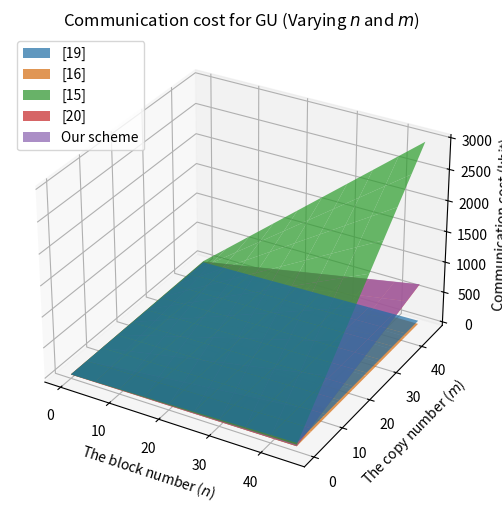
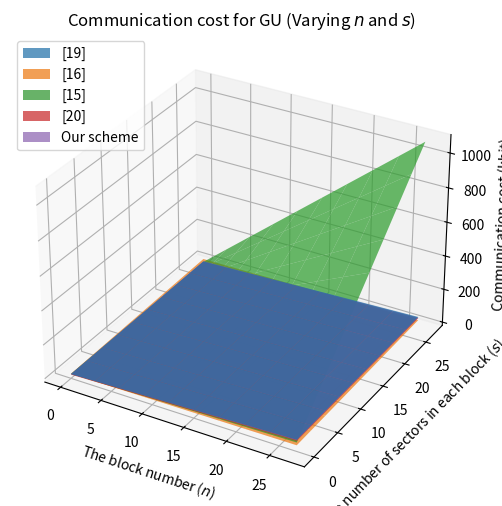
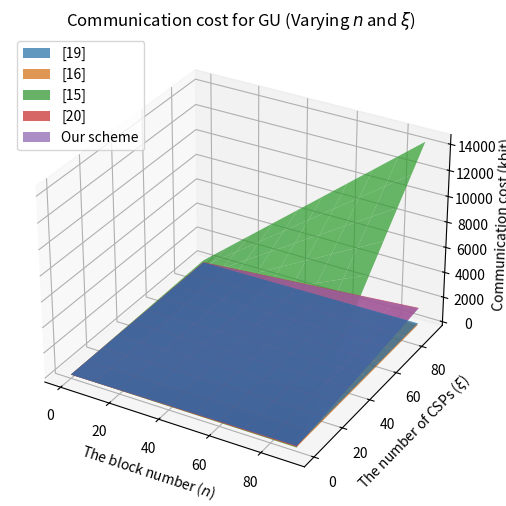
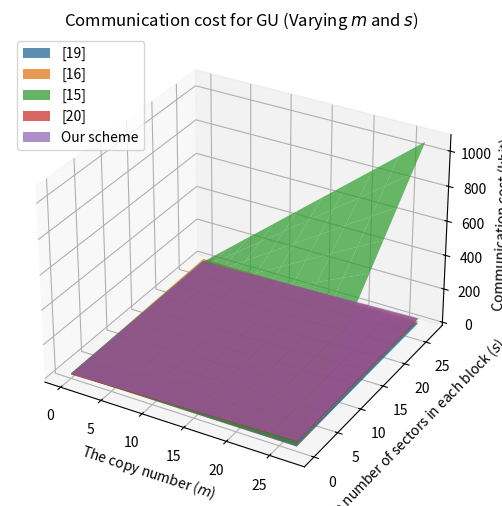
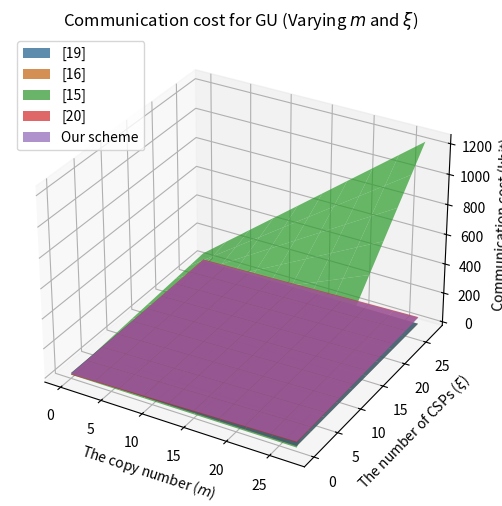
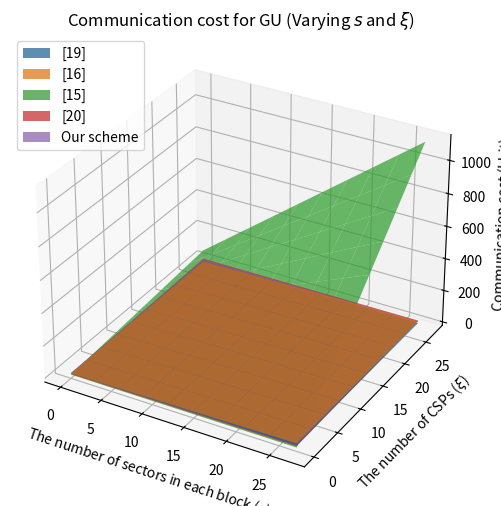

Write the Python code that produced these figures, in order.
import matplotlib.pyplot as plt
import numpy as np

# Communication costs for different operations (in bits)
communication_costs = {
    '|G|'   : 160,        # The size of an element in G 
    '|GT|'  : 160,        # The size of an element in GT
    '|Zp|'  : 160,        # The size of an element in Zp
    '|sig|' : 160,        # The length of the digital signature
    '|id|'  : 40,         # The size of the user id 
}

def calc_GU_costs(n, m, s, ξ):
    # Pre-calculate common terms
    G = communication_costs['|G|']
    Gt = communication_costs['|GT|']
    Zp = communication_costs['|Zp|']
    sig = communication_costs['|sig|']
    id_size = communication_costs['|id|']

    # MW2023: Multi-writer 2023 [19]
    mw2023_cost = (2 * id_size) + (((6 * n) + 9) * G) + (5 * Gt) + (((4 * n) + s + 18) * Zp)

    # MW2019: Multi-writer 2019 [16]
    mw2019_cost = id_size + ((n + (4 * s) + 13) * G) + (4 * Gt) + ((n + 29) * Zp)

    # MC2023: Multi-copy 2023 [15]
    mc2023_cost = (((2 * ξ) + 2) * id_size) + (((ξ * n) + (7 * ξ) + 2) * G) \
    + (2 * ξ * sig) + (((ξ * n * m * s)+ (ξ * n) + (ξ * m)) * Zp)

    # MC2022: Multi-copy 2022 [20]
    mc2022_cost = id_size + (((n * m) + (ξ * n) + (2 * ξ) + s + m + 3) * G) \
    + (((n * m) + m) * Zp)

    # Our scheme
    our_scheme_cost = (3 * id_size) + (((n * m) + m + s + 10) * G) \
    + (5 * Gt) + (2 * sig) + (((n * m) + (ξ * n) + m + 14) * Zp)

    return mw2023_cost, mw2019_cost, mc2023_cost, mc2022_cost, our_scheme_cost

def create_3d_plot(X, Y, Z_values, x_label, y_label, z_label, title, legends):
    fig = plt.figure(figsize=(8, 6))
    ax = fig.add_subplot(111, projection='3d')

    for Z, label in zip(Z_values, legends):
        ax.plot_surface(X, Y, Z, label=label, alpha=0.7)

    ax.set_xlabel(x_label)
    ax.set_ylabel(y_label)
    ax.set_zlabel(z_label)
    ax.set_title(title)
    ax.legend()
    ax.grid(True)
    plt.show()

def varying_parameters(x_values, y_values, x_label, y_label, title, varying_params):
    # Prepare 2D arrays to store costs
    mw2023_costs = np.zeros((len(x_values), len(y_values)))
    mw2019_costs = np.zeros((len(x_values), len(y_values)))
    mc2023_costs = np.zeros((len(x_values), len(y_values)))
    mc2022_costs = np.zeros((len(x_values), len(y_values)))
    our_scheme_costs = np.zeros((len(x_values), len(y_values)))

    for i, x in enumerate(x_values):
        for j, y in enumerate(y_values):
            params = varying_params.copy()
            params[x_label] = x
            params[y_label] = y
            
            mw2023_cost, mw2019_cost, mc2023_cost, mc2022_cost, our_scheme_cost = calc_GU_costs(
                n=params.get('The block number ($n$)', 3), 
                m=params.get('The copy number ($m$)', 3), 
                s=params.get('The number of sectors in each block ($s$)', 3), 
                ξ=params.get('The number of CSPs ($ξ$)', 3)
            )
            
            # Compute the costs for GU
            mw2023_costs[i, j] = mw2023_cost / 1000             # Convert bits to kilobits
            mw2019_costs[i, j] = mw2019_cost / 1000             # Convert bits to kilobits
            mc2023_costs[i, j] = mc2023_cost / 1000             # Convert bits to kilobits
            mc2022_costs[i, j] = mc2022_cost / 1000             # Convert bits to kilobits
            our_scheme_costs[i, j] = our_scheme_cost / 1000     # Convert bits to kilobits

    # Create meshgrid for x_values and y_values
    X, Y = np.meshgrid(x_values, y_values)
    
    # Plot the surfaces
    create_3d_plot(X, Y, [mw2023_costs.T, mw2019_costs.T, mc2023_costs.T, mc2022_costs.T, our_scheme_costs.T],
                   x_label, y_label, 'Communication cost (kbit)', title,
                   ['[19]', '[16]', '[15]', '[20]', 'Our scheme'])

def varying_n_and_m():
    # Parameters for GU
    n_values = list(range(0, 50, 5))  # From 0 to 50 with step 5
    m_values = list(range(0, 50, 5))  # From 0 to 50 with step 5

    varying_parameters(n_values, m_values, 'The block number ($n$)'
                       , 'The copy number ($m$)', 
                       'Communication cost for GU (Varying $n$ and $m$)', 
                       {'s': 3, 'ξ': 3})    

def varying_n_and_s():
    # Parameters for GU
    n_values = list(range(0, 30, 3))  # From 0 to 30 with step 3
    s_values = list(range(0, 30, 3))  # From 0 to 30 with step 3

    varying_parameters(n_values, s_values, 'The block number ($n$)'
                       , 'The number of sectors in each block ($s$)', 
                       'Communication cost for GU (Varying $n$ and $s$)', 
                       {'m': 3, 'ξ': 3})    

def varying_n_and_ξ():
    # Parameters for GU
    n_values = list(range(0, 100, 10))  # From 0 to 100 with step 10
    ξ_values = list(range(0, 100, 10))  # From 0 to 100 with step 10

    varying_parameters(n_values, ξ_values, 'The block number ($n$)'
                       , 'The number of CSPs ($ξ$)', 
                       'Communication cost for GU (Varying $n$ and $ξ$)', 
                       {'m': 3, 's': 3})  
    
def varying_m_and_s():
    # Parameters for GU
    m_values = list(range(0, 30, 3))  # From 0 to 30 with step 3
    s_values = list(range(0, 30, 3))  # From 0 to 30 with step 3

    varying_parameters(m_values, s_values, 'The copy number ($m$)'
                       , 'The number of sectors in each block ($s$)', 
                       'Communication cost for GU (Varying $m$ and $s$)', 
                       {'n': 3, 'ξ': 3})    
    
def varying_m_and_ξ():
    # Parameters for GU
    m_values = list(range(0, 30, 3))  # From 0 to 30 with step 3
    ξ_values = list(range(0, 30, 3))  # From 0 to 30 with step 3

    varying_parameters(m_values, ξ_values, 'The copy number ($m$)'
                       , 'The number of CSPs ($ξ$)', 
                       'Communication cost for GU (Varying $m$ and $ξ$)', 
                       {'n': 3, 's': 3}) 

def varying_s_and_ξ():
    # Parameters for GU
    s_values = list(range(0, 30, 3))  # From 0 to 30 with step 3
    ξ_values = list(range(0, 30, 3))  # From 0 to 30 with step 3

    varying_parameters(s_values, ξ_values, 'The number of sectors in each block ($s$)'
                       , 'The number of CSPs ($ξ$)', 
                       'Communication cost for GU (Varying $s$ and $ξ$)', 
                       {'n': 3, 'm': 3}) 
    
varying_n_and_m()       # Generates a plot for varying n and m
varying_n_and_s()       # Generates a plot for varying n and s
varying_n_and_ξ()       # Generates a plot for varying n and ξ
varying_m_and_s()       # Generates a plot for varying m and s
varying_m_and_ξ()       # Generates a plot for varying m and ξ
varying_s_and_ξ()       # Generates a plot for varying s and ξ
